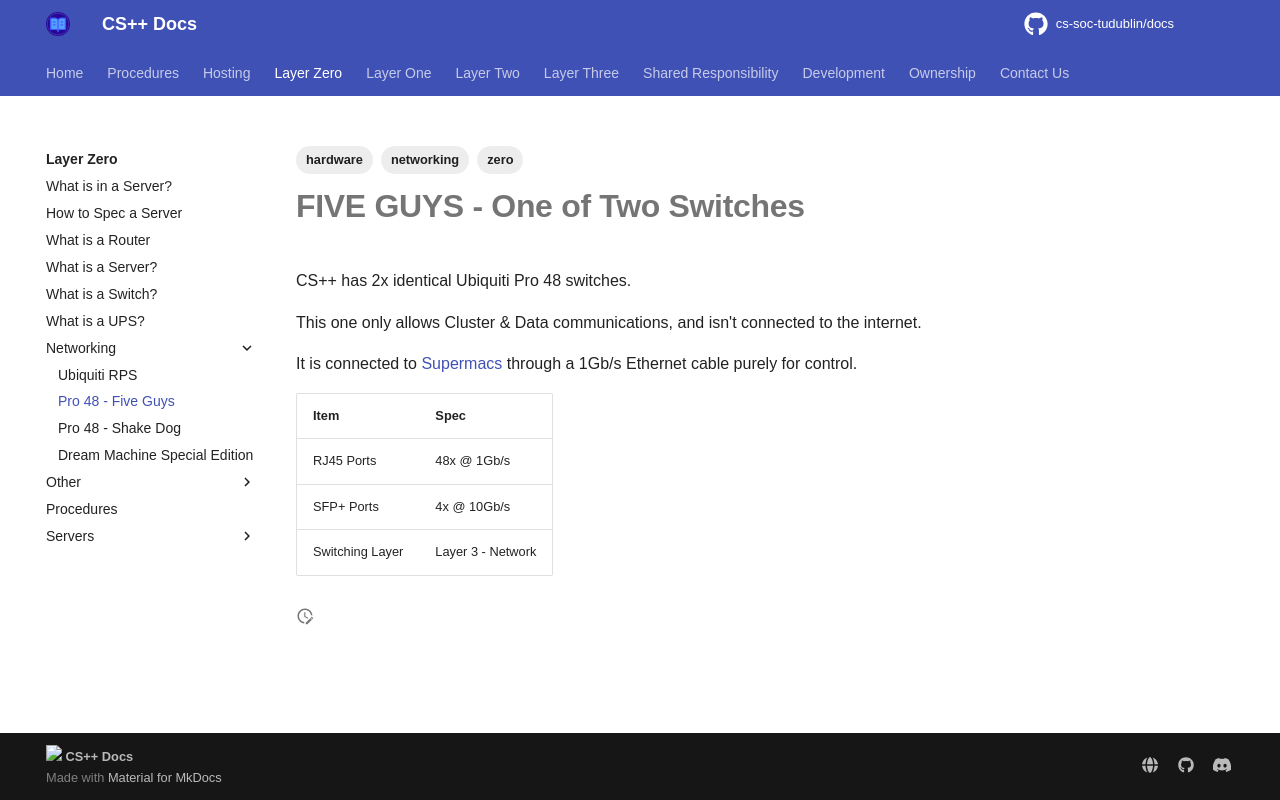

repository: cs-soc-tudublin/docs · page: zero/networking/fiveguys/index.html · generator: mkdocs

---
title: Pro 48 - Five Guys
created: 2025-08-03T18:05:35
modified: 2025-09-02T17:08:01
tags:
  - zero
  - hardware
  - networking
---

# **FIVE GUYS** - One of Two Switches

CS++ has 2x identical Ubiquiti Pro 48 switches.

This one only allows Cluster & Data communications, and isn't connected to the internet.

It is connected to [Supermacs](./supermacs.md) through a 1Gb/s Ethernet cable purely for control.

| **Item**        | **Spec**          |
| --------------- | ----------------- |
| RJ45 Ports      | 48x @ 1Gb/s       |
| SFP+ Ports      | 4x @ 10Gb/s       |
| Switching Layer | Layer 3 - Network |
